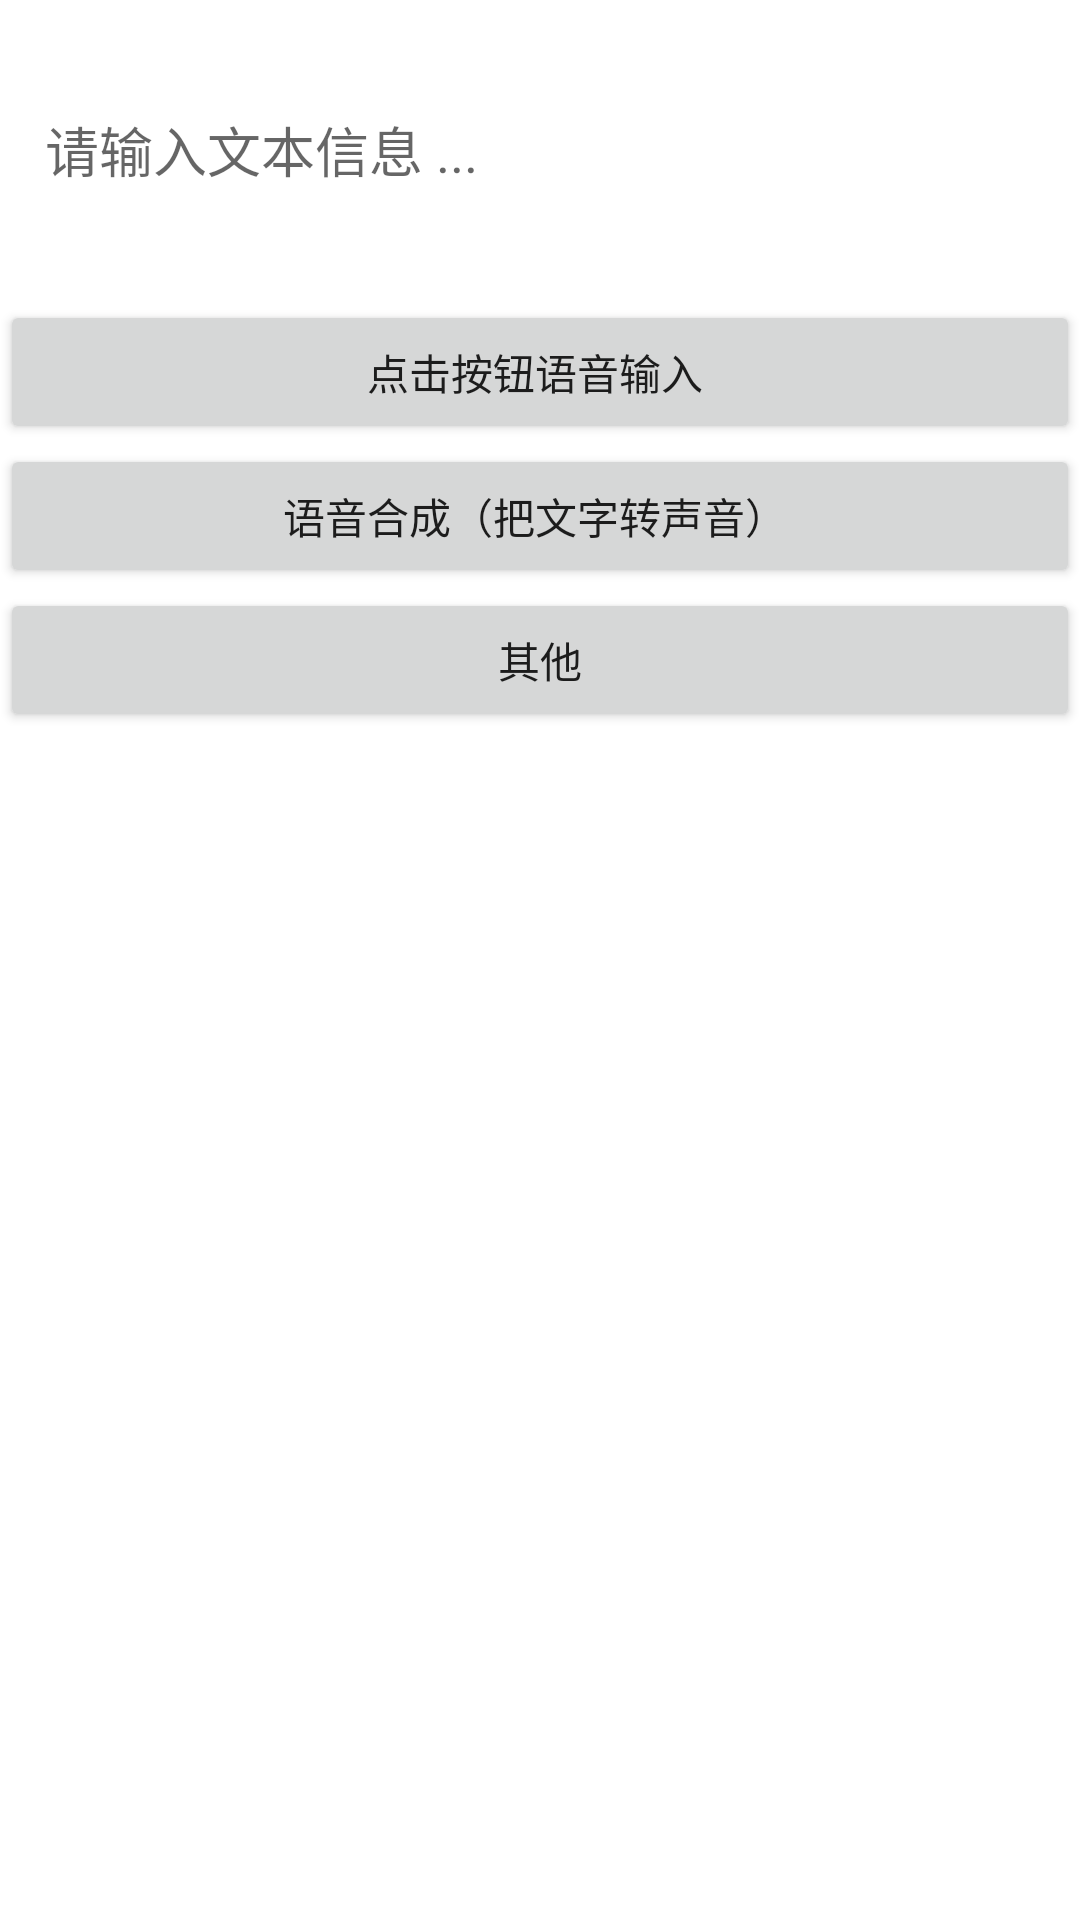

Here is an Android app screen rendered from its layout file. Give the layout XML and the strings, colors and styles it references.
<!-- AndroidManifest.xml: application theme Theme.AnCustomQrCode -->
<!-- res/layout/activity_speech_sound.xml -->
<?xml version="1.0" encoding="utf-8"?>
<LinearLayout xmlns:android="http://schemas.android.com/apk/res/android"
    xmlns:tools="http://schemas.android.com/tools"
    android:layout_width="match_parent"
    android:layout_height="match_parent"
    android:orientation="vertical"
    tools:context=".act.SpeechSoundActivity">

    <EditText
        android:id="@+id/et_input"
        android:layout_width="match_parent"
        android:layout_height="80dp"
        android:layout_margin="10dp"
        android:background="@drawable/bg_edit_text_selector"
        android:hint="请输入文本信息 ..."
        android:paddingLeft="5dp" />

    <Button
        android:id="@+id/btn_startSpeech"
        android:layout_width="match_parent"
        android:layout_height="wrap_content"
        android:layout_margin="@dimen/dp_10"
        android:text="点击按钮语音输入 " />

    <Button
        android:id="@+id/btn_startSpeekText"
        android:layout_width="match_parent"
        android:layout_height="wrap_content"
        android:layout_margin="@dimen/dp_10"
        android:text="语音合成（把文字转声音） " />

    <Button
        android:id="@+id/btn_startElse"
        android:layout_width="match_parent"
        android:layout_height="wrap_content"
        android:layout_margin="@dimen/dp_10"
        android:text="其他" />

</LinearLayout>
<!-- resources referenced by this layout -->
<resources>
  <!-- drawable bg_edit_text_selector (drawable) -->
  <?xml version="1.0" encoding="UTF-8"?>
  <selector xmlns:android="http://schemas.android.com/apk/res/android">
      <item android:drawable="@drawable/edit_text_normal" android:state_window_focused="false" />
      <item android:drawable="@drawable/edit_text_focused" android:state_focused="true" />
  </selector>
  <style name="Theme.AnCustomQrCode" parent="Theme.MaterialComponents.DayNight.DarkActionBar">
          
          <item name="colorPrimary">@color/purple_500</item>
          <item name="colorPrimaryVariant">@color/purple_700</item>
          <item name="colorOnPrimary">@color/white</item>
          
          <item name="colorSecondary">@color/teal_200</item>
          <item name="colorSecondaryVariant">@color/teal_700</item>
          <item name="colorOnSecondary">@color/black</item>
          
          <item name="android:statusBarColor" tools:targetApi="l">?attr/colorPrimaryVariant</item>
          
      </style>
  <!-- drawable edit_text_focused (drawable) -->
  <?xml version="1.0" encoding="UTF-8"?>
  <shape xmlns:android="http://schemas.android.com/apk/res/android">
      <solid android:color="@color/white" />
      <corners android:radius="3dp" />
      <stroke
          android:width="1dp"
          android:color="@color/teal_200" />
  </shape>
  <color name="purple_500">#FF6200EE</color>
  <color name="purple_700">#FF3700B3</color>
  <color name="white">#FFFFFFFF</color>
  <color name="teal_200">#FF03DAC5</color>
  <color name="teal_700">#FF018786</color>
  <color name="black">#FF000000</color>
</resources>
